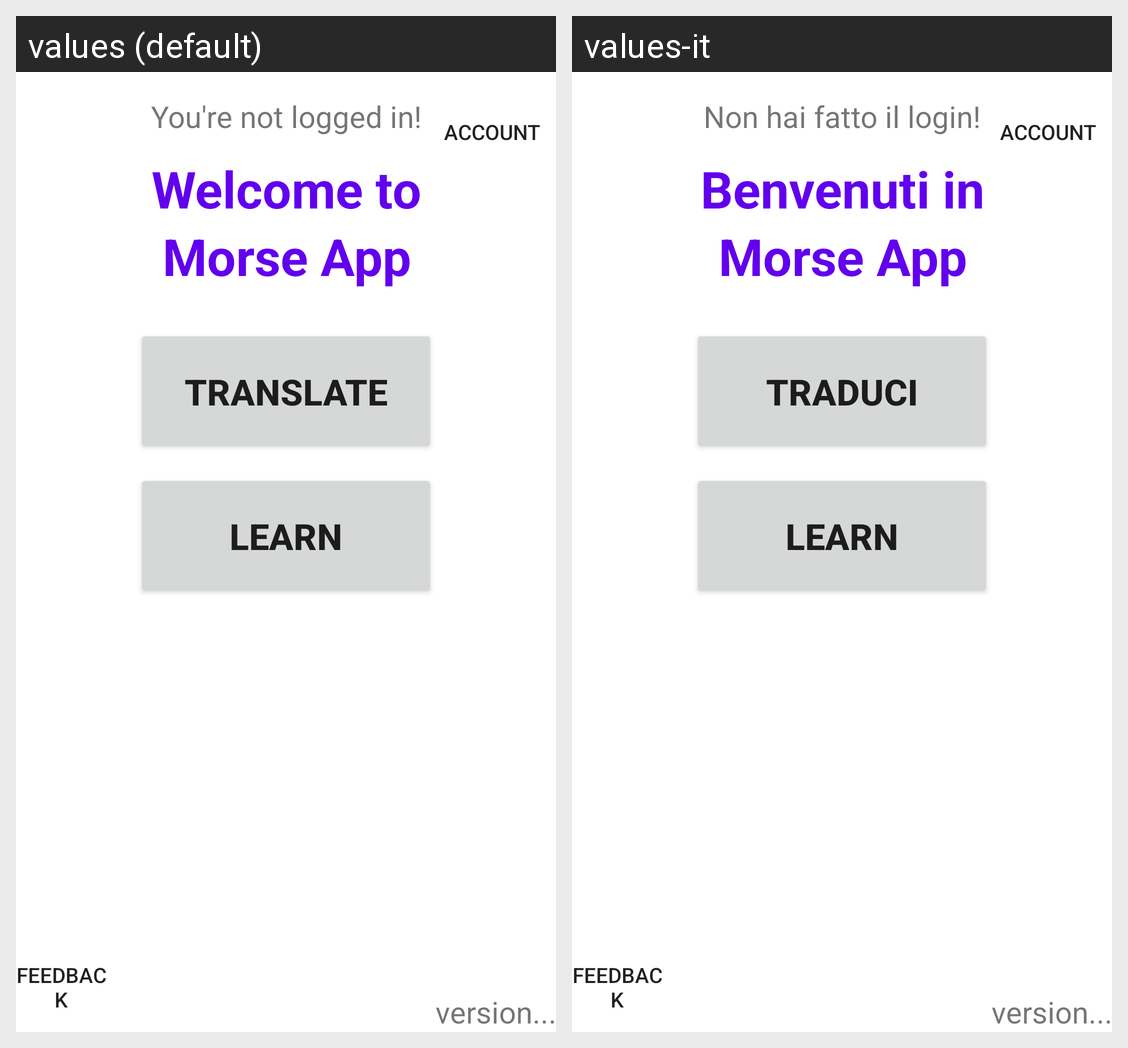

Translations of the strings shown on this Android screen, per locale in the grid:
Android screen res/layout/fragment_home.xml rendered under 2 locales, left to right: values (default), values-it. Device: Nexus 5 (rendered at 1080×1920; each locale shown at half size, 540×960, under a caption strip naming it); theme Theme.MORSE.
Strings drawn on this screen, with the default value and each locale's value (text and hints the layout hard-codes, and strings that could not be matched under every locale, appear in the picture but are not listed):

welcome_to
  values: Welcome to
  values-it: Benvenuti in

appTitle
  values: Morse App
  values-it: Morse App

version
  values: version...
  values-it: version...  [not translated; the default value is used]

translate
  values: Translate
  values-it: Traduci

learn
  values: Learn
  values-it: Learn  [not translated; the default value is used]

feedback
  values: Feedback
  values-it: Feedback

you_re_not_logged_in
  values: You're not logged in!
  values-it: Non hai fatto il login!

account
  values: Account
  values-it: Account
